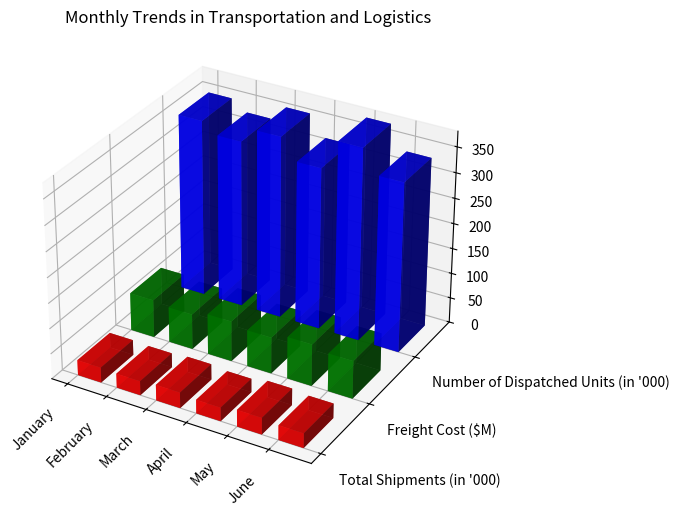

Generate this figure with matplotlib: (Note: this script raises an exception after producing the figure.)
import matplotlib.pyplot as plt
import numpy as np

# Initialize the data
data = np.array([
    [30, 75, 350],
    [28, 70, 330],
    [31, 80, 360],
    [27, 72, 320],
    [33, 83, 380],
    [29, 75, 335]
], dtype=np.float32)

x_values = ['January', 'February', 'March', 'April', 'May', 'June']
y_values = ['Total Shipments (in \'000)', 'Freight Cost ($M)', 'Number of Dispatched Units (in \'000)']

# Create the figure
fig = plt.figure(figsize=(10, 6))
ax = fig.add_subplot(111, projection='3d')

colors = ['r', 'g', 'b']
yticks = np.arange(len(y_values))
xticks = np.arange(len(x_values))

# Plot the data
for i in range(data.shape[1]):
    ax.bar3d(xticks, [i]*len(xticks), np.zeros(len(x_values)), 0.6, 0.6, data[:, i], color=colors[i], alpha=0.8)

ax.set_xticks(xticks)
ax.set_xticklabels(x_values, rotation=45, ha='right')

ax.set_yticks(yticks)
ax.set_yticklabels(y_values, ha='left')

ax.set_zlim([0, np.max(data)])

ax.set_title('Monthly Trends in Transportation and Logistics')
ax.grid(True)

# Save image
plt.tight_layout()
plt.savefig('/cpfs01/user/yehancheng/workspace/datasets/SimChartV2/demo/3D/png/147_202312302235.png', format='png')

# Clear current image
plt.clf()
